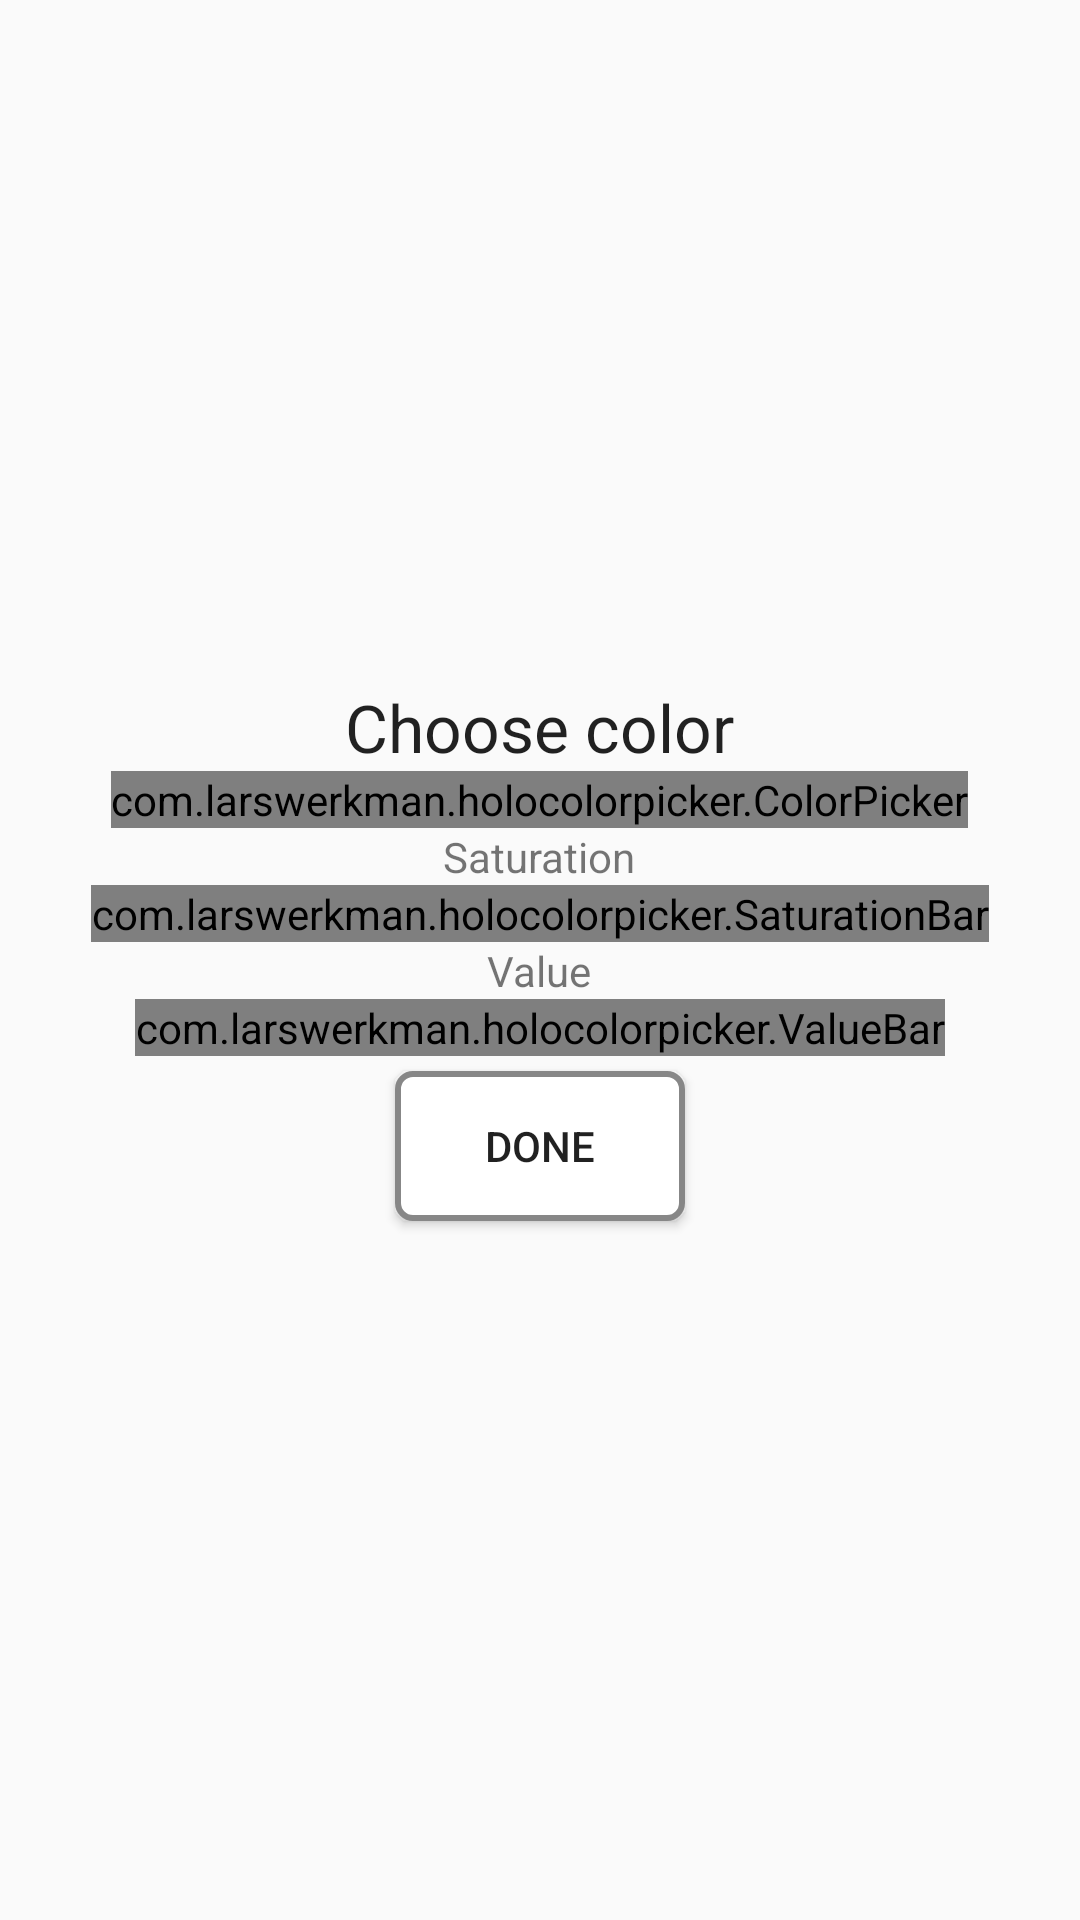

Reconstruct the res/layout file that produces this screen, plus the resources it refers to.
<!-- AndroidManifest.xml: application theme AppTheme -->
<!-- res/layout/activity_choose_color.xml -->
<LinearLayout
    android:orientation="vertical"
    android:layout_width="match_parent"
    android:layout_height="wrap_content"
    android:layout_centerHorizontal="true"
    android:gravity="center"
    xmlns:android="http://schemas.android.com/apk/res/android"
    xmlns:tools="http://schemas.android.com/tools" android:paddingLeft="@dimen/activity_horizontal_margin"
    android:paddingRight="@dimen/activity_horizontal_margin"
    android:paddingTop="@dimen/activity_vertical_margin"
    android:paddingBottom="@dimen/activity_vertical_margin" tools:context="com.yobaprojects.weatherwear.wear_adder.ChooseColorActivity">

    <TextView
        android:layout_width="wrap_content"
        android:layout_height="wrap_content"
        android:textAppearance="?android:attr/textAppearanceLarge"
        android:text="@string/text_view_default_color_name_activity_choose_color"
        android:id="@+id/colorName" />

    <com.larswerkman.holocolorpicker.ColorPicker
        android:id="@+id/picker"
        android:layout_width="wrap_content"
        android:layout_height="wrap_content"
        android:layout_centerHorizontal="true" />

    <TextView
        android:layout_width="wrap_content"
        android:layout_height="wrap_content"
        android:text="@string/text_view_saturation_bar_activity_choose_button"
	    />

    <com.larswerkman.holocolorpicker.SaturationBar
        android:id="@+id/saturationbar"
        android:layout_width="wrap_content"
        android:layout_height="wrap_content"/>

    <TextView
        android:layout_width="wrap_content"
        android:layout_height="wrap_content"
        android:text="@string/text_view_value_bar_activity_choose_button"
	    />
    <com.larswerkman.holocolorpicker.ValueBar
        android:id="@+id/valuebar"
        android:layout_width="wrap_content"
        android:layout_height="wrap_content"/>

    <Button
        android:layout_width="wrap_content"
        style="@style/button"
        android:text="@string/abc_action_mode_done"
        android:id="@+id/button"
        android:onClick="onClickSetColor" />
</LinearLayout>
<!-- resources referenced by this layout -->
<resources>
  <string name="text_view_default_color_name_activity_choose_color">Choose color</string>
  <string name="text_view_saturation_bar_activity_choose_button">Saturation</string>
  <string name="text_view_value_bar_activity_choose_button">Value</string>
  <style name="button">
  		<item name="android:layout_width">match_parent</item>
  		<item name="android:layout_marginTop">5dp</item>
  		<item name="android:layout_marginBottom">5dp</item>
  		<item name="android:layout_marginLeft">15dp</item>
  		<item name="android:layout_marginRight">15dp</item>
  		<item name="android:layout_height">50dp</item>
  		<item name="android:focusable">true</item>
  		<item name="android:clickable">true</item>
  		<item name="android:orientation">horizontal</item>
  		<item name="android:gravity">center</item>
  		<item name="android:background">@drawable/button_background</item>
  		<item name="android:paddingLeft">30dp</item>
  		<item name="android:paddingRight">30dp</item>
  
  	</style>
  <style name="AppTheme" parent="Theme.AppCompat.Light.DarkActionBar">
          
      </style>
  <!-- drawable button_background (drawable) -->
  <?xml version="1.0" encoding="utf-8"?>
  <selector xmlns:android="http://schemas.android.com/apk/res/android">
  		<item android:state_pressed="true">
  			<shape xmlns:android="http://schemas.android.com/apk/res/android" android:shape="rectangle" >
  				<solid android:color="#ddd"	/>
  				<corners
  					android:radius="5dp"
  					/>
  				<stroke
  					android:width="2dp"
  					android:color="#878787"
  					/>
  			</shape>
  		</item>
  		<item android:state_focused="true">
  			<shape xmlns:android="http://schemas.android.com/apk/res/android" android:shape="rectangle" >
  				<solid android:color="#ddf"	/>
  				<corners
  					android:radius="5dp"
  					/>
  				<stroke
  					android:width="2dp"
  					android:color="#878787"
  					/>
  			</shape>
  		</item>
  		<item>
  			<shape xmlns:android="http://schemas.android.com/apk/res/android" android:shape="rectangle" >
  				<solid
  					android:color="#fff"
  					/>
  			<corners
  				android:radius="5dp"
  				/>
  			<stroke
  				android:width="2dp"
  				android:color="#878787"
  				/>
  			</shape>
  		</item>
  </selector>
</resources>
